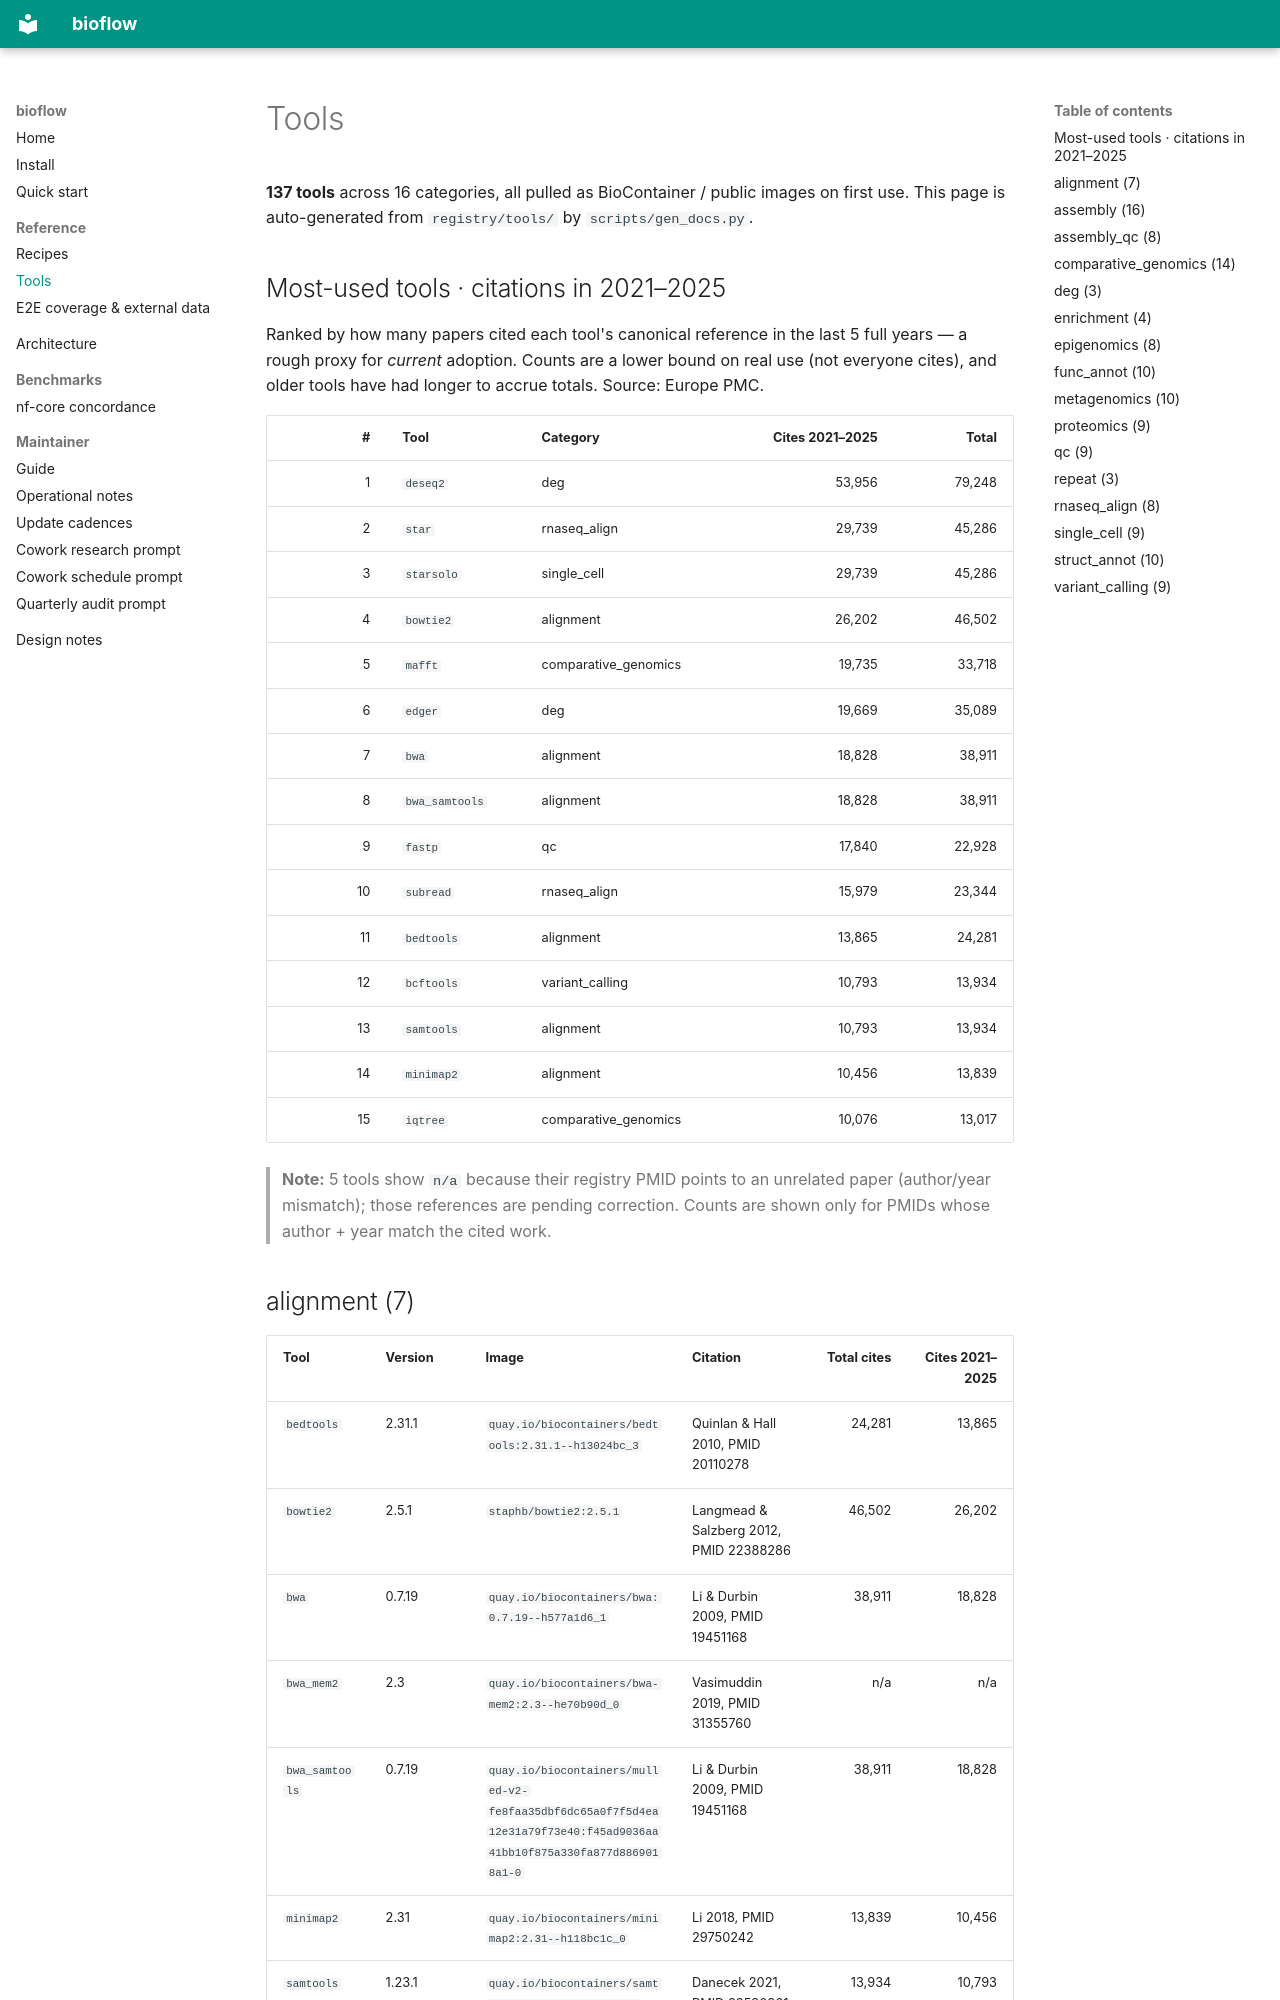

repository: hope9901/bioflow · page: reference/tools/index.html · generator: mkdocs

# Tools

**137 tools** across 16 categories, all pulled as BioContainer / public images on first use.  This page is auto-generated from `registry/tools/` by `scripts/gen_docs.py`.

## Most-used tools · citations in 2021–2025

Ranked by how many papers cited each tool's canonical reference in the last 5 full years — a rough proxy for *current* adoption. Counts are a lower bound on real use (not everyone cites), and older tools have had longer to accrue totals. Source: Europe PMC.

| # | Tool | Category | Cites 2021–2025 | Total |
|--:|---|---|--:|--:|
| 1 | `deseq2` | deg | 53,956 | 79,248 |
| 2 | `star` | rnaseq_align | 29,739 | 45,286 |
| 3 | `starsolo` | single_cell | 29,739 | 45,286 |
| 4 | `bowtie2` | alignment | 26,202 | 46,502 |
| 5 | `mafft` | comparative_genomics | 19,735 | 33,718 |
| 6 | `edger` | deg | 19,669 | 35,089 |
| 7 | `bwa` | alignment | 18,828 | 38,911 |
| 8 | `bwa_samtools` | alignment | 18,828 | 38,911 |
| 9 | `fastp` | qc | 17,840 | 22,928 |
| 10 | `subread` | rnaseq_align | 15,979 | 23,344 |
| 11 | `bedtools` | alignment | 13,865 | 24,281 |
| 12 | `bcftools` | variant_calling | 10,793 | 13,934 |
| 13 | `samtools` | alignment | 10,793 | 13,934 |
| 14 | `minimap2` | alignment | 10,456 | 13,839 |
| 15 | `iqtree` | comparative_genomics | 10,076 | 13,017 |

> **Note:** 5 tools show `n/a` because their registry PMID points to an unrelated paper (author/year mismatch); those references are pending correction. Counts are shown only for PMIDs whose author + year match the cited work.

## alignment  (7)

| Tool | Version | Image | Citation | Total cites | Cites 2021–2025 |
|---|---|---|---|--:|--:|
| `bedtools` | 2.31.1 | `quay.io/biocontainers/bedtools:2.31.1--h13024bc_3` | Quinlan & Hall 2010, PMID 20110278 | 24,281 | 13,865 |
| `bowtie2` | 2.5.1 | `staphb/bowtie2:2.5.1` | Langmead & Salzberg 2012, PMID 22388286 | 46,502 | 26,202 |
| `bwa` | 0.7.19 | `quay.io/biocontainers/bwa:0.7.19--h577a1d6_1` | Li & Durbin 2009, PMID 19451168 | 38,911 | 18,828 |
| `bwa_mem2` | 2.3 | `quay.io/biocontainers/bwa-mem2:2.3--he70b90d_0` | Vasimuddin 2019, PMID 31355760 | n/a | n/a |
| `bwa_samtools` | 0.7.19 | `quay.io/biocontainers/mulled-v2-fe8faa35dbf6dc65a0f7f5d4ea12e31a79f73e40:f45ad9036aa41bb10f875a330fa877d8869018a1-0` | Li & Durbin 2009, PMID 19451168 | 38,911 | 18,828 |
| `minimap2` | 2.31 | `quay.io/biocontainers/minimap2:2.31--h118bc1c_0` | Li 2018, PMID 29750242 | 13,839 | 10,456 |
| `samtools` | 1.23.1 | `quay.io/biocontainers/samtools:1.23.1--ha83d96e_0` | Danecek 2021, PMID 33590861 | 13,934 | 10,793 |
